Run: headless pygame with SDL's dummy video driver; simulated clock (each Clock.tick advances the game by its frame time, no real sleeping); random seed 0; keys injected as events and as key.get_pressed() state; no mouse input.
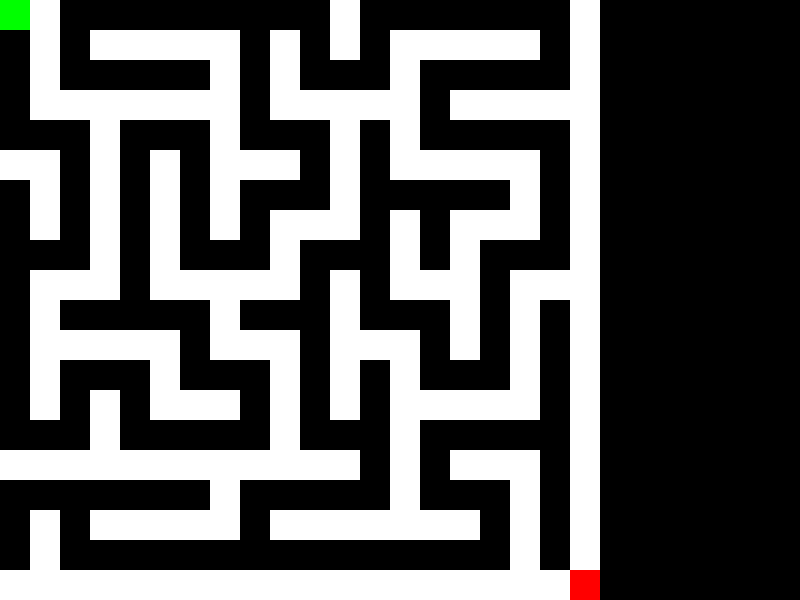
Frame 1 of 4 · flips 1–60 · no input
Frame 2 of 4 · flips 61–180 · tapped SPACE, RETURN · held RIGHT (→), D · screen unchanged from frame 1, image omitted
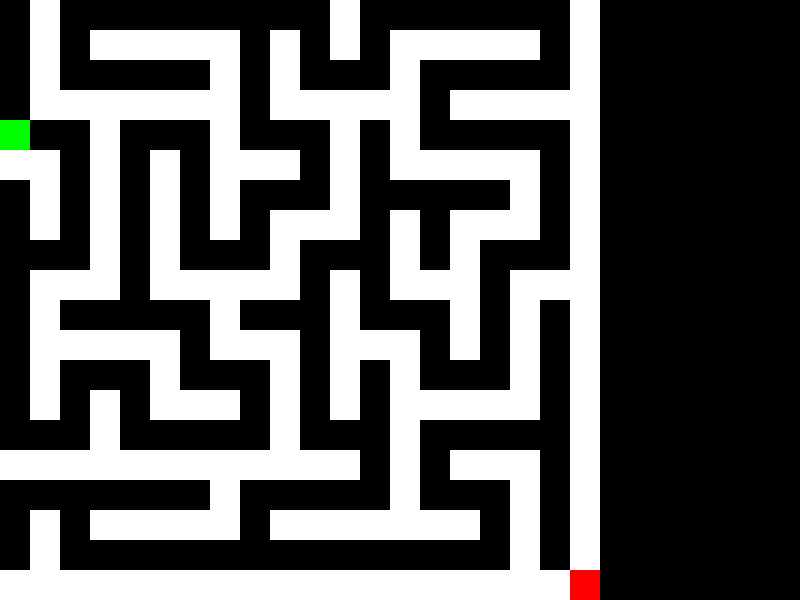
Frame 3 of 4 · flips 181–300 · held DOWN (↓), S
Frame 4 of 4 · flips 301–420 · held LEFT (←), A, UP (↑), W · screen same as frame 1, image omitted

The pygame program that drew these frames:

import pygame
import random

# Constants
WIDTH, HEIGHT = 800, 600
ROWS, COLS = 20, 20  # Maze dimensions
TILE_SIZE = min(WIDTH // COLS, HEIGHT // ROWS)
FPS = 60

# Colors
WHITE = (255, 255, 255)
BLACK = (0, 0, 0)
GREEN = (0, 255, 0)
RED = (255, 0, 0)

# Directions (Right, Left, Down, Up)
DIRECTIONS = [(1, 0), (-1, 0), (0, 1), (0, -1)]

class Maze:
    def __init__(self, rows, cols):
        self.rows = rows
        self.cols = cols
        self.grid = [[1 for _ in range(cols)] for _ in range(rows)]  # 1 = wall, 0 = path
        self.generate_maze()
    
    def generate_maze(self):
        stack = [(0, 0)]
        visited = set(stack)
        self.grid[0][0] = 0  # Start position
        while stack:
            x, y = stack[-1]
            neighbors = [(x+dx*2, y+dy*2) for dx, dy in DIRECTIONS if 0 <= x+dx*2 < self.cols and 0 <= y+dy*2 < self.rows and (x+dx*2, y+dy*2) not in visited]
            if neighbors:
                nx, ny = random.choice(neighbors)
                self.grid[(y+ny)//2][(x+nx)//2] = 0  # Remove wall
                self.grid[ny][nx] = 0  # Set new path
                visited.add((nx, ny))
                stack.append((nx, ny))
            else:
                stack.pop()
        self.grid[self.rows - 1][self.cols - 1] = 0  # Ensure exit is clear

    def draw(self, screen):
        for y in range(self.rows):
            for x in range(self.cols):
                if self.grid[y][x] == 1:
                    pygame.draw.rect(screen, WHITE, (x*TILE_SIZE, y*TILE_SIZE, TILE_SIZE, TILE_SIZE))
        # Draw exit point
        pygame.draw.rect(screen, RED, ((self.cols - 1) * TILE_SIZE, (self.rows - 1) * TILE_SIZE, TILE_SIZE, TILE_SIZE))

class Player:
    def __init__(self, maze):
        self.x, self.y = 0, 0
        self.maze = maze
    
    def move(self, dx, dy):
        nx, ny = self.x + dx, self.y + dy
        if 0 <= nx < self.maze.cols and 0 <= ny < self.maze.rows and self.maze.grid[ny][nx] == 0:
            self.x, self.y = nx, ny
    
    def draw(self, screen):
        pygame.draw.rect(screen, GREEN, (self.x*TILE_SIZE, self.y*TILE_SIZE, TILE_SIZE, TILE_SIZE))

# Game loop
def main():
    pygame.init()
    screen = pygame.display.set_mode((WIDTH, HEIGHT))
    clock = pygame.time.Clock()
    maze = Maze(ROWS, COLS)
    player = Player(maze)
    running = True
    
    while running:
        screen.fill(BLACK)
        maze.draw(screen)
        player.draw(screen)
        
        for event in pygame.event.get():
            if event.type == pygame.QUIT:
                running = False
        
        keys = pygame.key.get_pressed()
        if keys[pygame.K_LEFT]:
            player.move(-1, 0)
        if keys[pygame.K_RIGHT]:
            player.move(1, 0)
        if keys[pygame.K_UP]:
            player.move(0, -1)
        if keys[pygame.K_DOWN]:
            player.move(0, 1)
        
        # Check if player has reached the exit point
        if player.x == maze.cols - 1 and player.y == maze.rows - 1:
            running = True
        
        pygame.display.flip()
        clock.tick(FPS)
    
    pygame.quit()

if __name__ == "__main__":
    main()
